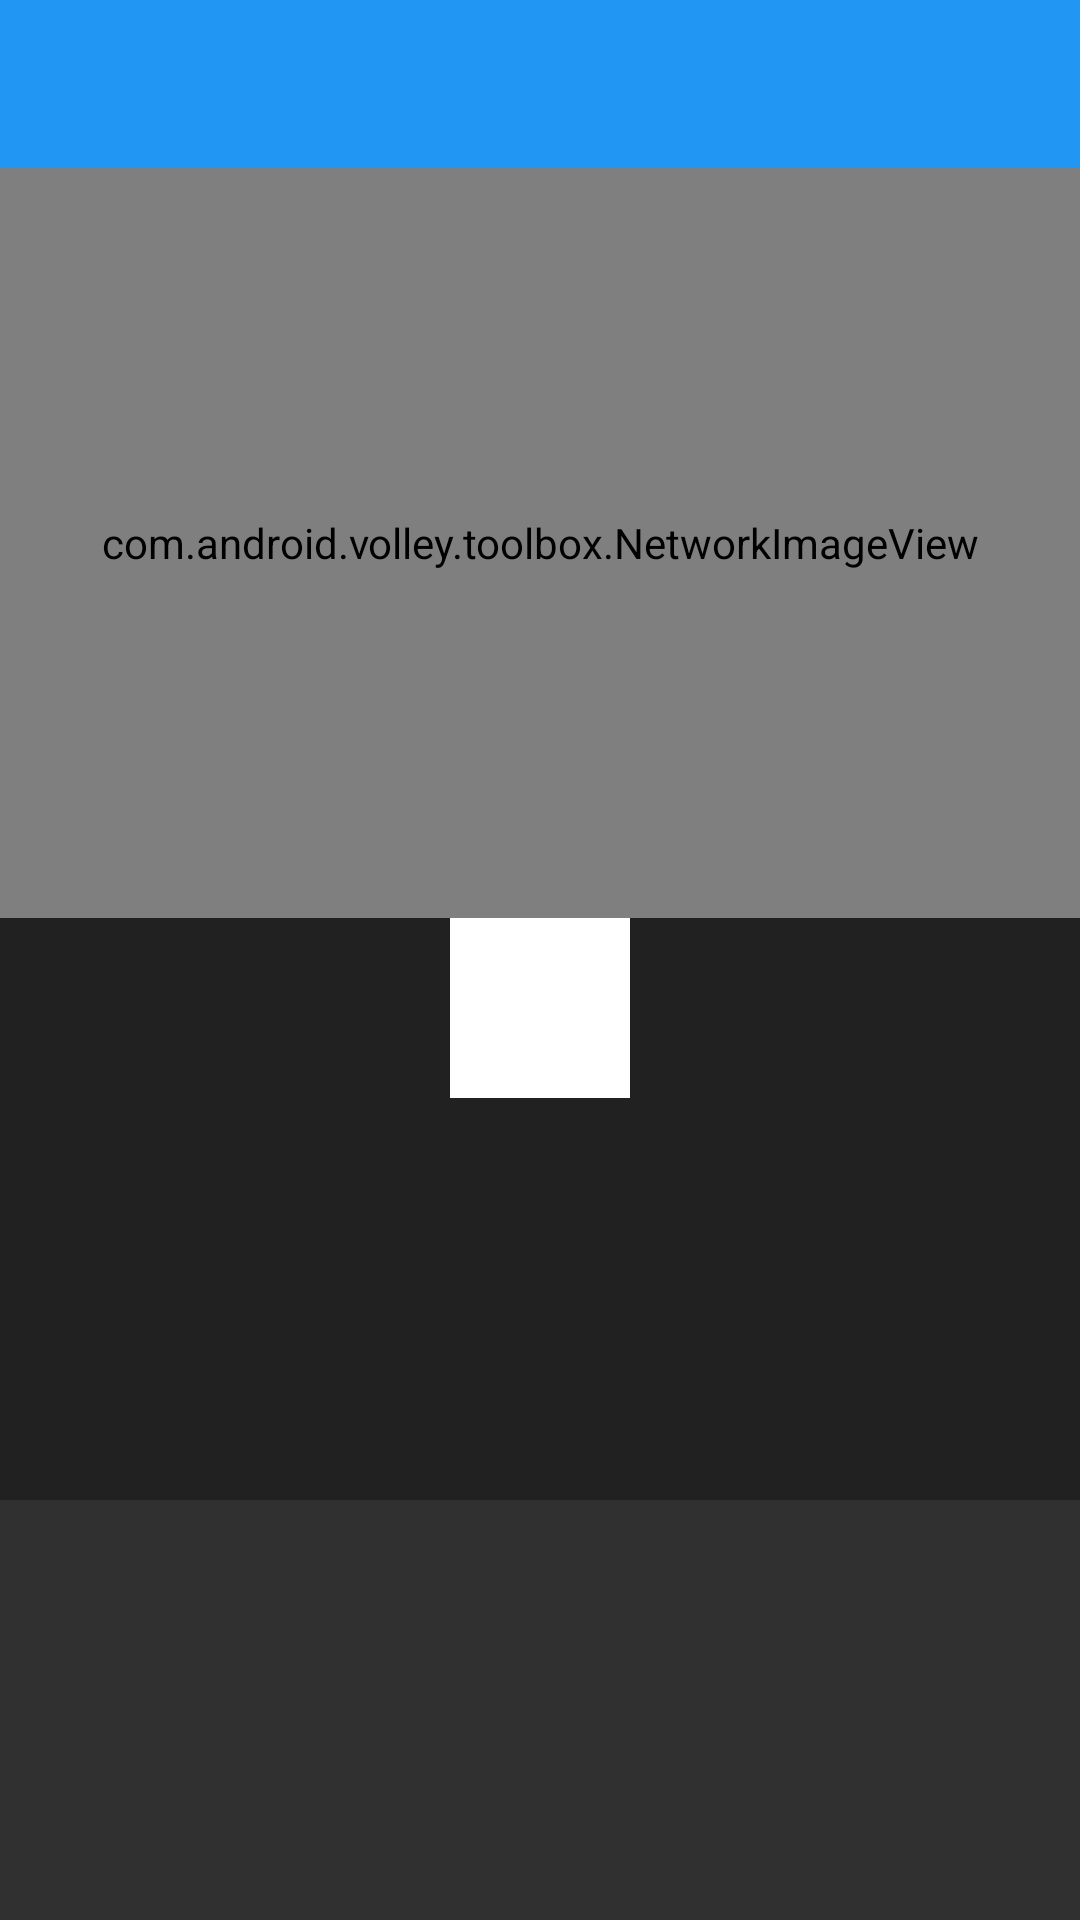

This screen was rendered from an Android layout file. Write that file and the resources it references.
<!-- AndroidManifest.xml: application theme MyTheme -->
<!-- res/layout/activity_extend.xml -->
<ScrollView xmlns:android="http://schemas.android.com/apk/res/android"
    android:layout_width="match_parent"
    android:layout_height="match_parent"
    android:orientation="vertical">

<RelativeLayout xmlns:android="http://schemas.android.com/apk/res/android"
    xmlns:app="http://schemas.android.com/apk/res-auto"
    android:layout_width="match_parent"
    android:layout_height="match_parent"
    android:background="@color/primary_text"

    >

    <include
        android:id="@+id/my_toolbar_extend"
        layout="@layout/activity_toolbar"
        />
    <com.android.volley.toolbox.NetworkImageView
        android:id="@+id/extend_my_image"
        android:layout_width="match_parent"
        android:layout_height="250dp"
        android:layout_below="@+id/my_toolbar_extend"
        android:src="@null"
        android:padding="20dp"/>
   
    <ImageButton
        android:id="@+id/imageButton"
        android:layout_width="60dp"
        android:layout_height="60dp"
        android:background="@color/white"
        android:padding="30dp"
        app:srcCompat="@drawable/ic_heart_border"
        android:layout_below="@+id/extend_my_image"
        android:layout_centerHorizontal="true" />

    <TextView
        android:id="@+id/extend_my_title"
        android:layout_width="wrap_content"
        android:layout_height="wrap_content"
        android:layout_below="@+id/imageButton"
        android:paddingLeft="16dp"
        android:paddingTop="16dp"
        android:textColor="@color/white"
        android:textSize="24sp"
        android:padding="20dp"/>

    <TextView
        android:id="@+id/extent_my_plot"
        android:layout_width="wrap_content"
        android:layout_height="wrap_content"
        android:paddingBottom="24dp"
        android:paddingLeft="16dp"
        android:textColor="@color/white"
        android:textSize="16sp"
        android:layout_below="@+id/extend_my_title"
        android:padding="20dp"
         />





</RelativeLayout>
</ScrollView>
<!-- res/layout/activity_toolbar.xml (included above) -->
<?xml version="1.0" encoding="utf-8"?>
<android.support.v7.widget.Toolbar
    xmlns:android="http://schemas.android.com/apk/res/android"
    android:id="@+id/principal_toolbar"
    android:layout_width="match_parent"
    android:layout_height="wrap_content"
    android:background="?attr/colorPrimary"
    android:minHeight="?attr/actionBarSize"
    android:theme="?attr/actionBarTheme"
    android:layout_alignParentTop="true"
    android:layout_alignParentLeft="true"
    android:layout_alignParentStart="true"
    />
<!-- resources referenced by this layout -->
<resources>
  <color name="primary_text">#212121</color>
  <color name="white">#FFFFFF</color>
  <style name="MyTheme" parent="Theme.AppCompat.NoActionBar">
          
          <item name="colorPrimary">@color/primary</item>
          <item name="colorPrimaryDark">@color/primary_dark</item>
          <item name="colorAccent">@color/accent</item>
          
      </style>
  <color name="primary">#2196F3</color>
  <color name="primary_dark">#1976D2</color>
  <color name="accent">#03A9F4</color>
</resources>
